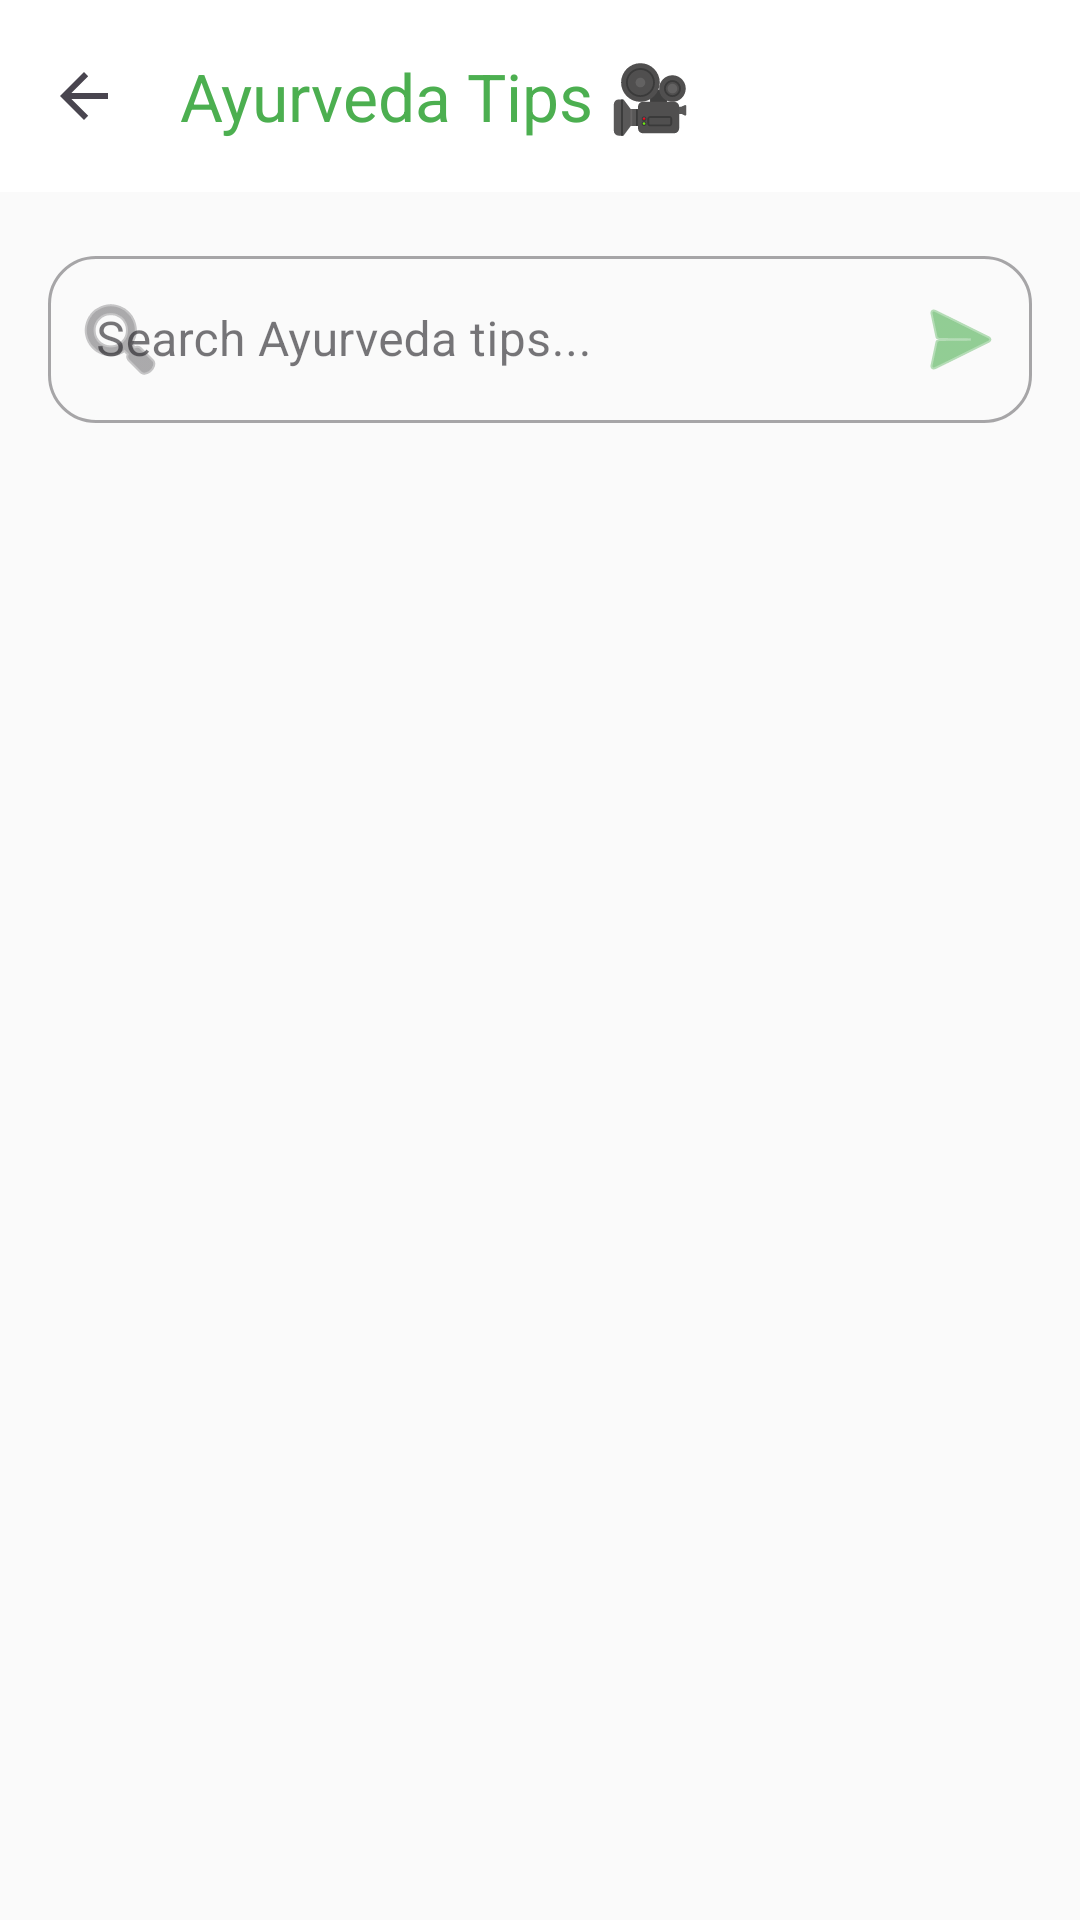

Reconstruct the res/layout file that produces this screen, plus the resources it refers to.
<!-- AndroidManifest.xml: application theme Theme.AyurMitra -->
<!-- res/layout/activity_video.xml -->
<?xml version="1.0" encoding="utf-8"?>
<LinearLayout xmlns:android="http://schemas.android.com/apk/res/android"
    xmlns:app="http://schemas.android.com/apk/res-auto"
    android:layout_width="match_parent"
    android:layout_height="match_parent"
    android:orientation="vertical"
    android:background="@color/background">

    <com.google.android.material.appbar.AppBarLayout
        android:layout_width="match_parent"
        android:layout_height="wrap_content"
        android:background="@color/surface"
        app:elevation="0dp">

        <androidx.appcompat.widget.Toolbar
            android:id="@+id/toolbar"
            android:layout_width="match_parent"
            android:layout_height="?attr/actionBarSize"
            app:title="Ayurveda Tips 🎥"
            app:titleTextColor="@color/primary"
            app:navigationIcon="?attr/homeAsUpIndicator"
            app:navigationIconTint="@color/primary" />
    </com.google.android.material.appbar.AppBarLayout>

    <LinearLayout
        android:layout_width="match_parent"
        android:layout_height="wrap_content"
        android:padding="16dp"
        android:orientation="vertical">

        
        <com.google.android.material.textfield.TextInputLayout
            android:id="@+id/tilSearchVideo"
            style="@style/Widget.MaterialComponents.TextInputLayout.OutlinedBox"
            android:layout_width="match_parent"
            android:layout_height="wrap_content"
            android:hint="Search Ayurveda tips..."
            app:startIconDrawable="@android:drawable/ic_menu_search"
            app:endIconMode="custom"
            app:endIconDrawable="@android:drawable/ic_menu_send"
            app:endIconContentDescription="Search"
            app:endIconTint="@color/primary"
            app:boxCornerRadiusTopStart="16dp"
            app:boxCornerRadiusBottomStart="16dp"
            app:boxCornerRadiusTopEnd="16dp"
            app:boxCornerRadiusBottomEnd="16dp">

            <com.google.android.material.textfield.TextInputEditText
                android:id="@+id/etSearchVideo"
                android:layout_width="match_parent"
                android:layout_height="wrap_content"
                android:inputType="text"
                android:imeOptions="actionSearch"
                android:maxLines="1" />
        </com.google.android.material.textfield.TextInputLayout>
    </LinearLayout>

    <FrameLayout
        android:layout_width="match_parent"
        android:layout_height="match_parent">

        <androidx.recyclerview.widget.RecyclerView
            android:id="@+id/rvVideos"
            android:layout_width="match_parent"
            android:layout_height="match_parent"
            android:clipToPadding="false"
            android:padding="8dp" />

        
        <LinearLayout
            android:id="@+id/layoutNoResults"
            android:layout_width="match_parent"
            android:layout_height="wrap_content"
            android:layout_gravity="center"
            android:gravity="center"
            android:orientation="vertical"
            android:padding="32dp"
            android:visibility="gone">

            <TextView
                android:layout_width="wrap_content"
                android:layout_height="wrap_content"
                android:text="🎥"
                android:textSize="64sp" />

            <TextView
                android:id="@+id/tvNoResultsMsg"
                android:layout_width="wrap_content"
                android:layout_height="wrap_content"
                android:layout_marginTop="16dp"
                android:text="No videos found."
                android:textAlignment="center"
                android:textColor="@color/text_secondary"
                android:textSize="16sp" />

            <com.google.android.material.button.MaterialButton
                android:id="@+id/btnSearchWeb"
                android:layout_width="match_parent"
                android:layout_height="wrap_content"
                android:layout_marginTop="16dp"
                android:text="Search YouTube 🚀"
                app:icon="@android:drawable/ic_menu_search"
                app:cornerRadius="16dp"/>
        </LinearLayout>

        <ProgressBar
            android:id="@+id/progressBar"
            android:layout_width="wrap_content"
            android:layout_height="wrap_content"
            android:layout_gravity="center"
            android:visibility="gone" />
    </FrameLayout>
</LinearLayout>
<!-- resources referenced by this layout -->
<resources>
  <color name="background">#FAFAFA</color>
  <color name="primary">#4CAF50</color>
  <color name="surface">#FFFFFF</color>
  <color name="text_secondary">#757575</color>
  <style name="Theme.AyurMitra" parent="Theme.Material3.Light.NoActionBar">
          
          <item name="colorPrimary">@color/primary</item>
          <item name="colorOnPrimary">@color/on_primary</item>
          <item name="colorPrimaryContainer">@color/secondary</item>
          <item name="colorOnPrimaryContainer">@color/on_secondary</item>
  
          <item name="colorSecondary">@color/secondary</item>
          <item name="colorOnSecondary">@color/on_secondary</item>
  
          <item name="android:windowBackground">@color/background</item>
          <item name="android:statusBarColor">@color/background</item>
          <item name="android:windowLightStatusBar">true</item>
      </style>
  <color name="on_primary">#FFFFFF</color>
  <color name="secondary">#8BC34A</color>
  <color name="on_secondary">#000000</color>
</resources>
